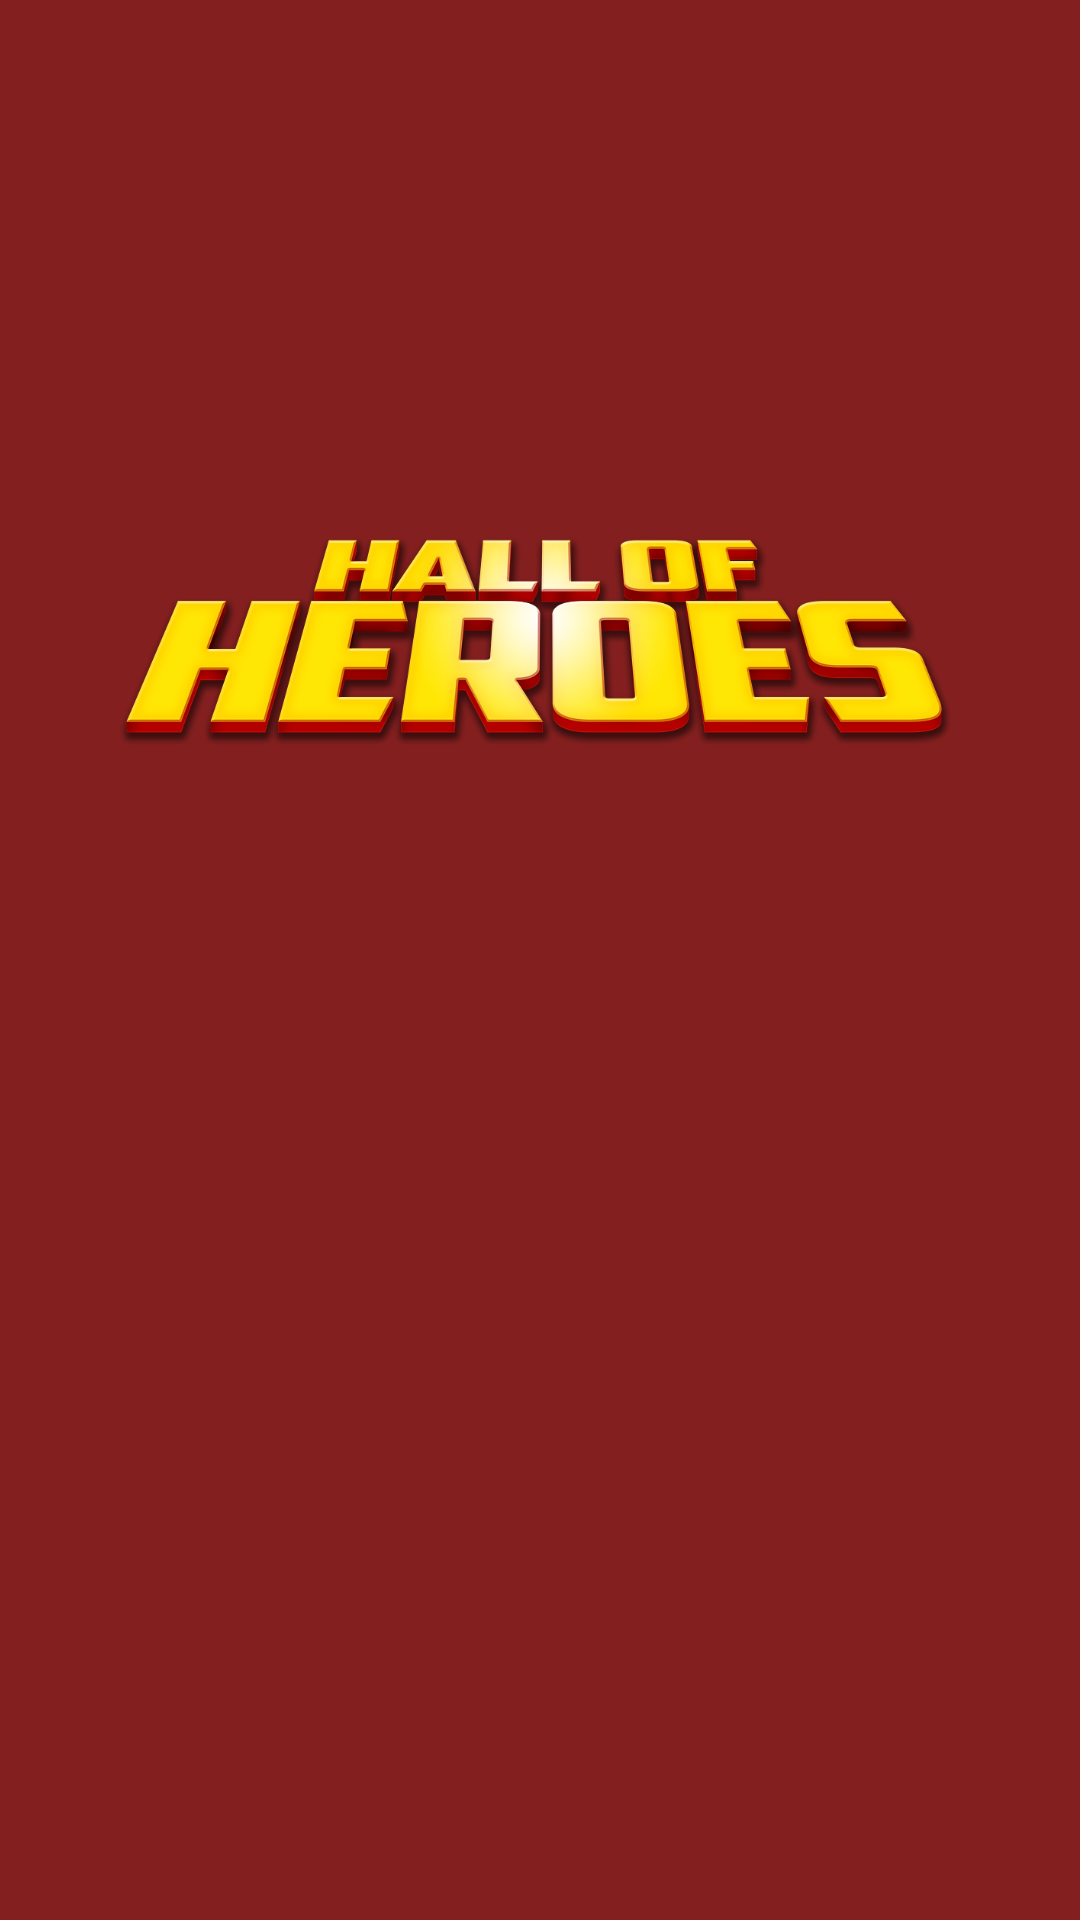

Android layout source for this screen:
<!-- AndroidManifest.xml: application theme Theme.Cp2Herois -->
<!-- res/layout/activity_main.xml -->
<?xml version="1.0" encoding="utf-8"?>
<androidx.constraintlayout.widget.ConstraintLayout xmlns:android="http://schemas.android.com/apk/res/android"
    xmlns:app="http://schemas.android.com/apk/res-auto"
    xmlns:tools="http://schemas.android.com/tools"
    android:id="@+id/main"
    android:layout_width="match_parent"
    android:layout_height="match_parent"
    android:background="#831F1F"
    android:backgroundTint="#831F1F"
    tools:context=".MainActivity">

    <ImageView
        android:id="@+id/imageView"
        android:layout_width="292dp"
        android:layout_height="235dp"
        android:layout_marginTop="96dp"
        app:layout_constraintEnd_toEndOf="parent"
        app:layout_constraintHorizontal_bias="0.495"
        app:layout_constraintStart_toStartOf="parent"
        app:layout_constraintTop_toTopOf="parent"
        app:srcCompat="@drawable/hall_dos_her_is" />


    <FrameLayout
        android:id="@+id/fragment_container"
        android:layout_width="match_parent"
        android:layout_height="match_parent"
        android:layout_alignParentTop="true"
        android:layout_alignParentBottom="true" />


</androidx.constraintlayout.widget.ConstraintLayout>
<!-- resources referenced by this layout -->
<resources>
  <!-- drawable hall_dos_her_is: webp bitmap (drawable, 120692 bytes) -->
  <style name="Theme.Cp2Herois" parent="Base.Theme.Cp2Herois" />
  <style name="Base.Theme.Cp2Herois" parent="Theme.Material3.DayNight.NoActionBar">
          
          
      </style>
</resources>
